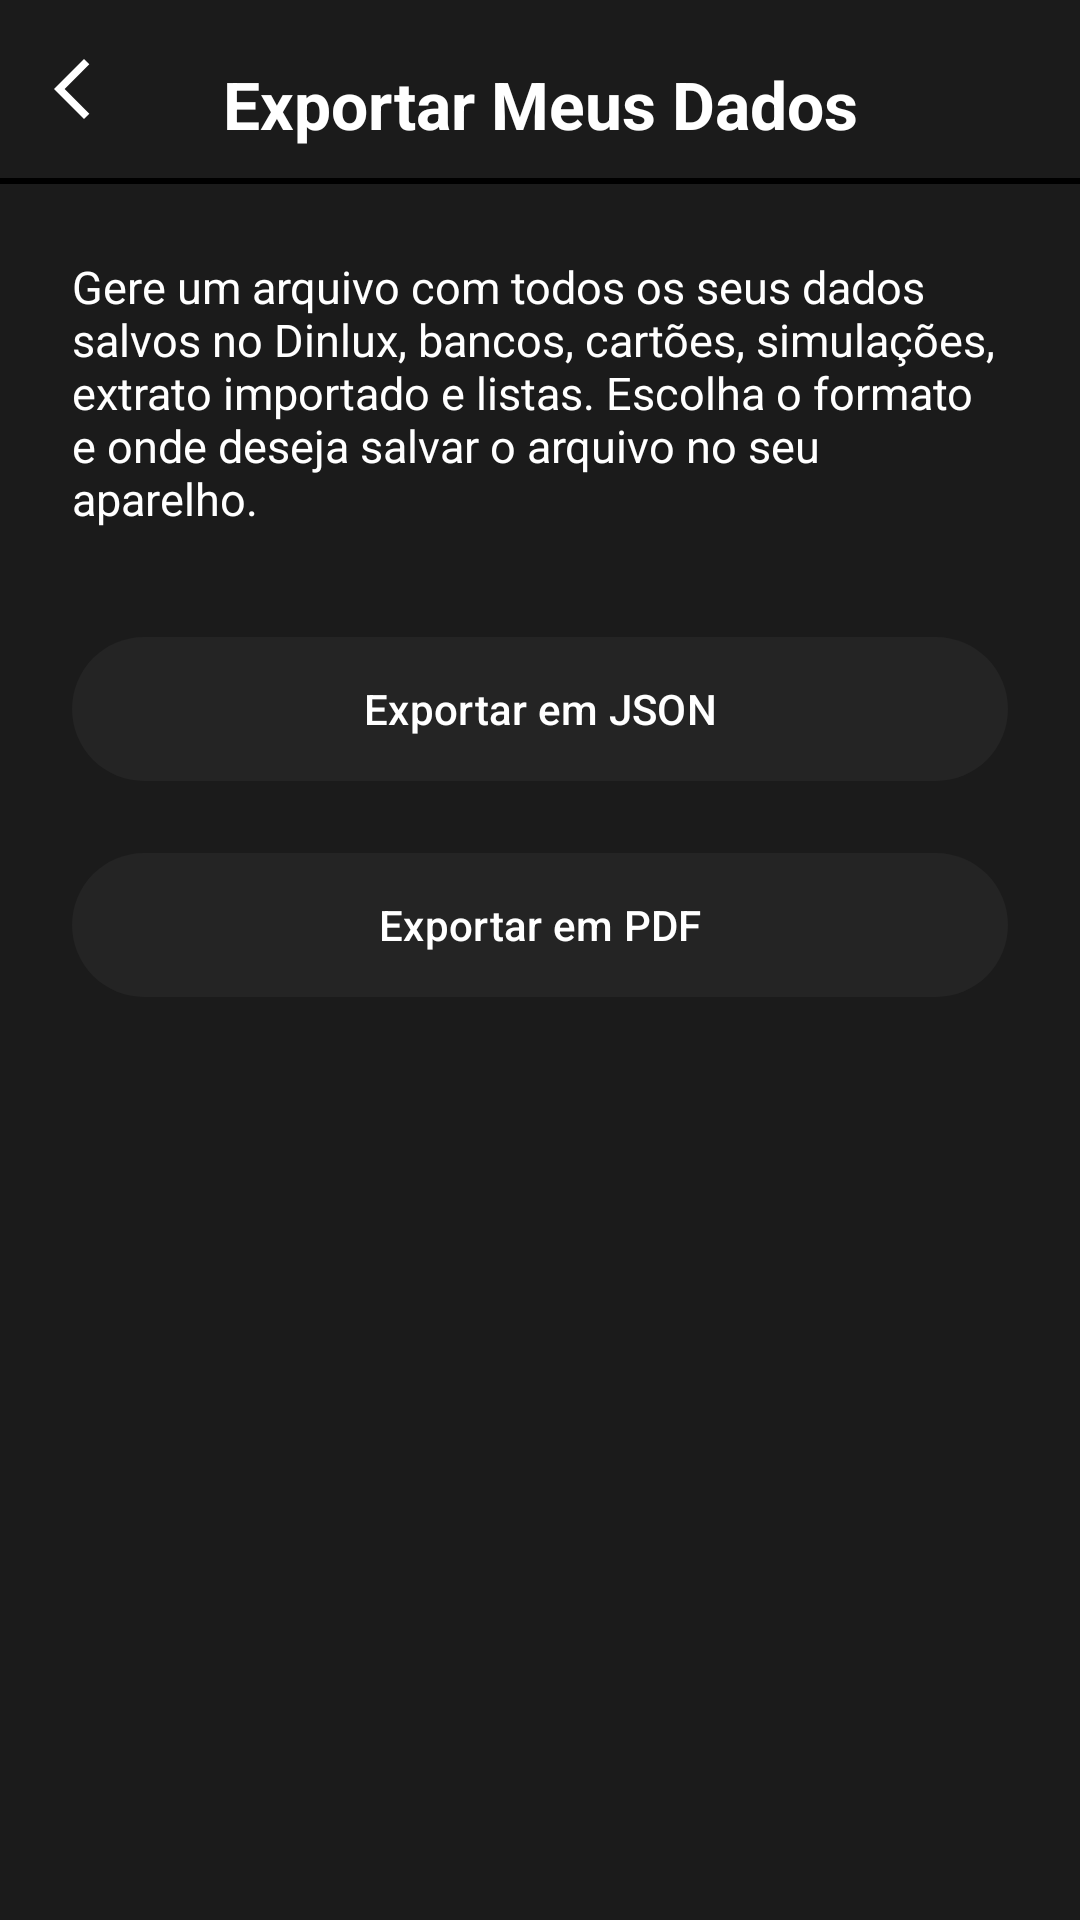

Android layout source for this screen:
<!-- AndroidManifest.xml: application theme Theme.Dinlux -->
<!-- res/layout/activity_export_data.xml -->
<?xml version="1.0" encoding="utf-8"?>
<androidx.constraintlayout.widget.ConstraintLayout xmlns:android="http://schemas.android.com/apk/res/android"
    xmlns:app="http://schemas.android.com/apk/res-auto"
    xmlns:tools="http://schemas.android.com/tools"
    android:id="@+id/main"
    android:layout_width="match_parent"
    android:layout_height="match_parent"
    android:background="@color/gray"
    tools:context=".export.ExportDataActivity">

    <ImageButton
        android:id="@+id/button_toBack"
        android:layout_width="50dp"
        android:layout_height="50dp"
        android:layout_marginStart="5dp"
        android:background="@android:color/transparent"
        android:src="@drawable/ic_to_back_white"
        app:layout_constraintBottom_toTopOf="@id/line1"
        app:layout_constraintStart_toStartOf="parent"
        app:layout_constraintTop_toTopOf="parent" />

    <TextView
        android:id="@+id/title_export_data"
        android:layout_width="0dp"
        android:layout_height="wrap_content"
        android:layout_marginHorizontal="60dp"
        android:text="@string/Exportar_Meus_Dados"
        android:textAlignment="center"
        android:textColor="@color/white"
        android:textSize="22sp"
        android:textStyle="bold"
        android:layout_marginTop="20dp"
        app:layout_constraintEnd_toEndOf="parent"
        app:layout_constraintStart_toStartOf="parent"
        app:layout_constraintTop_toTopOf="parent" />

    <View
        android:id="@+id/line1"
        android:layout_width="0dp"
        android:layout_height="2dp"
        android:background="@color/black"
        android:layout_marginTop="10dp"
        app:layout_constraintTop_toBottomOf="@id/title_export_data"
        app:layout_constraintStart_toStartOf="parent"
        app:layout_constraintEnd_toEndOf="parent" />

    <TextView
        android:id="@+id/text_export_explicacao"
        android:layout_width="0dp"
        android:layout_height="wrap_content"
        android:layout_marginTop="24dp"
        android:layout_marginHorizontal="24dp"
        android:text="@string/Explicacao_Exportar_Dados"
        android:textColor="@color/white"
        android:textSize="15sp"
        app:layout_constraintTop_toBottomOf="@id/line1"
        app:layout_constraintStart_toStartOf="parent"
        app:layout_constraintEnd_toEndOf="parent" />

    <com.google.android.material.button.MaterialButton
        android:id="@+id/button_exportar_json"
        android:layout_width="0dp"
        android:layout_height="56dp"
        android:layout_marginTop="32dp"
        android:layout_marginHorizontal="24dp"
        android:text="@string/Exportar_em_JSON"
        android:textAllCaps="false"
        android:textColor="@color/white"
        app:backgroundTint="@color/dashboard_card_bg"
        app:layout_constraintTop_toBottomOf="@id/text_export_explicacao"
        app:layout_constraintStart_toStartOf="parent"
        app:layout_constraintEnd_toEndOf="parent" />

    <com.google.android.material.button.MaterialButton
        android:id="@+id/button_exportar_pdf"
        android:layout_width="0dp"
        android:layout_height="56dp"
        android:layout_marginTop="16dp"
        android:layout_marginHorizontal="24dp"
        android:text="@string/Exportar_em_PDF"
        android:textAllCaps="false"
        android:textColor="@color/white"
        app:backgroundTint="@color/dashboard_card_bg"
        app:layout_constraintTop_toBottomOf="@id/button_exportar_json"
        app:layout_constraintStart_toStartOf="parent"
        app:layout_constraintEnd_toEndOf="parent" />

    <ProgressBar
        android:id="@+id/progress_export"
        android:layout_width="wrap_content"
        android:layout_height="wrap_content"
        android:layout_marginTop="32dp"
        android:indeterminateTint="@color/cyan"
        android:visibility="gone"
        app:layout_constraintTop_toBottomOf="@id/button_exportar_pdf"
        app:layout_constraintStart_toStartOf="parent"
        app:layout_constraintEnd_toEndOf="parent" />

    <TextView
        android:id="@+id/text_export_status"
        android:layout_width="0dp"
        android:layout_height="wrap_content"
        android:layout_marginTop="12dp"
        android:layout_marginHorizontal="24dp"
        android:text="@string/Preparando_Exportacao"
        android:textAlignment="center"
        android:textColor="@color/white"
        android:visibility="gone"
        app:layout_constraintTop_toBottomOf="@id/progress_export"
        app:layout_constraintStart_toStartOf="parent"
        app:layout_constraintEnd_toEndOf="parent" />

</androidx.constraintlayout.widget.ConstraintLayout>
<!-- resources referenced by this layout -->
<resources>
  <color name="black">#FF000000</color>
  <color name="cyan">#02E6FE</color>
  <color name="dashboard_card_bg">#242424</color>
  <color name="gray">#1B1B1B</color>
  <color name="white">#FFFFFFFF</color>
  <!-- drawable ic_to_back_white (drawable) -->
  <vector xmlns:android="http://schemas.android.com/apk/res/android" android:autoMirrored="true" android:height="24dp" android:tint="#FFFFFF" android:viewportHeight="960" android:viewportWidth="960" android:width="24dp">
        
      <path android:fillColor="@android:color/white" android:pathData="M400,880L0,480L400,80L471,151L142,480L471,809L400,880Z"/>
      
  </vector>
  <string name="Explicacao_Exportar_Dados">Gere um arquivo com todos os seus dados salvos no Dinlux, bancos, cartões, simulações, extrato importado e listas. Escolha o formato e onde deseja salvar o arquivo no seu aparelho.</string>
  <string name="Exportar_Meus_Dados">Exportar Meus Dados</string>
  <string name="Exportar_em_JSON">Exportar em JSON</string>
  <string name="Exportar_em_PDF">Exportar em PDF</string>
  <string name="Preparando_Exportacao">Preparando a exportação...</string>
  <style name="Theme.Dinlux" parent="Base.Theme.Dinlux" />
  <style name="Base.Theme.Dinlux" parent="Theme.Material3.DayNight.NoActionBar">
          
          
      </style>
</resources>
